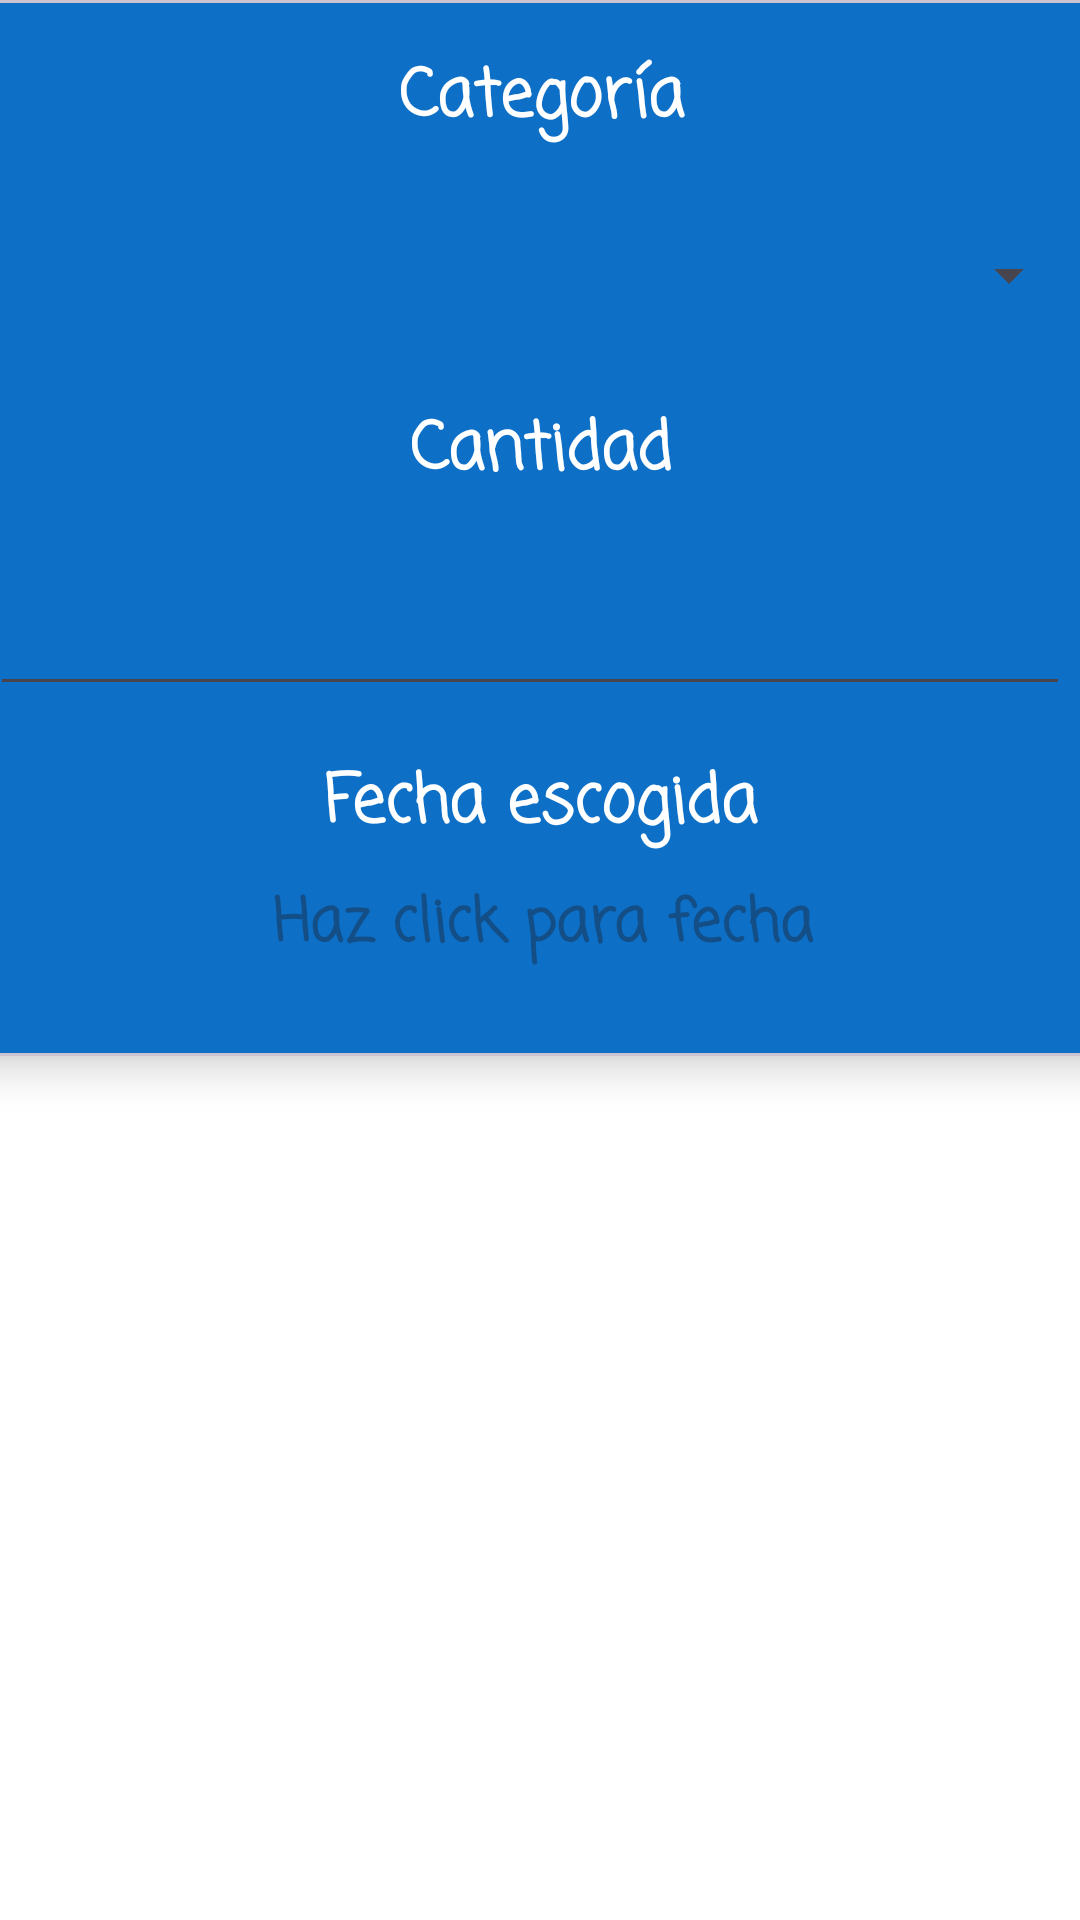

This screen was rendered from an Android layout file. Write that file and the resources it references.
<!-- AndroidManifest.xml: application theme Theme.AplicacionFinalGastos -->
<!-- res/layout/crearpresupuesto.xml -->
<?xml version="1.0" encoding="utf-8"?>
<androidx.constraintlayout.widget.ConstraintLayout xmlns:android="http://schemas.android.com/apk/res/android"
    xmlns:app="http://schemas.android.com/apk/res-auto"
    xmlns:tools="http://schemas.android.com/tools"
    android:layout_width="match_parent"
    android:layout_height="match_parent"
    android:background="#FFFFFF"
    tools:context=".Presupuestos">

    
    <com.google.android.material.card.MaterialCardView
        android:id="@+id/cartaCrearPresupuesto"
        android:layout_width="396dp"
        android:layout_height="352dp"
        android:padding="16dp"
        app:cardElevation="8dp"
        app:layout_constraintEnd_toEndOf="parent"
        app:layout_constraintStart_toStartOf="parent"
        app:layout_constraintTop_toTopOf="parent">

        <androidx.constraintlayout.widget.ConstraintLayout
            android:layout_width="match_parent"
            android:layout_height="352dp"
            android:background="#0D6FC6">

            

            

            
            <TextView
                android:id="@+id/textView24"
                android:layout_width="wrap_content"
                android:layout_height="wrap_content"
                android:layout_marginTop="16dp"
                android:fontFamily="casual"
                android:text="Categoría"
                android:textColor="#FFFFFF"
                android:textSize="22sp"
                android:textStyle="bold"
                app:layout_constraintEnd_toEndOf="parent"
                app:layout_constraintHorizontal_bias="0.501"
                app:layout_constraintStart_toStartOf="parent"
                app:layout_constraintTop_toTopOf="parent" />

            <Spinner
                android:id="@+id/crearPresupuestoSpinner"
                android:layout_width="360dp"
                android:layout_height="52dp"
                android:layout_marginTop="16dp"
                android:padding="8dp"
                app:layout_constraintEnd_toEndOf="parent"
                app:layout_constraintStart_toStartOf="parent"
                app:layout_constraintTop_toBottomOf="@id/textView24" />

            <TextView
                android:id="@+id/textViewCantidadCrear"
                android:layout_width="wrap_content"
                android:layout_height="wrap_content"
                android:layout_marginTop="16dp"
                android:fontFamily="casual"
                android:text="Cantidad"
                android:textColor="#FFFFFF"
                android:textSize="22sp"
                android:textStyle="bold"
                app:layout_constraintEnd_toEndOf="parent"
                app:layout_constraintStart_toStartOf="parent"
                app:layout_constraintTop_toBottomOf="@id/crearPresupuestoSpinner" />

            

            

            <EditText
                android:id="@+id/crearPresupuestoCantidad"
                android:layout_width="360dp"
                android:layout_height="52dp"
                android:layout_marginTop="16dp"
                android:ems="10"
                android:fontFamily="cursive"
                android:inputType="numberDecimal"
                android:minHeight="48dp"
                android:padding="8dp"
                android:textAlignment="center"
                android:textColor="#FFFFFF"
                android:textStyle="bold"
                app:layout_constraintEnd_toEndOf="parent"
                app:layout_constraintHorizontal_bias="0.4"
                app:layout_constraintStart_toStartOf="parent"
                app:layout_constraintTop_toBottomOf="@id/textViewCantidadCrear"
                tools:ignore="SpeakableTextPresentCheck" />

            <TextView
                android:id="@+id/textViewOtro"
                android:layout_width="wrap_content"
                android:layout_height="wrap_content"
                android:layout_marginTop="16dp"
                android:fontFamily="casual"
                android:text="Fecha escogida"
                android:textColor="#FFFFFF"
                android:textSize="22sp"
                android:textStyle="bold"
                app:layout_constraintEnd_toEndOf="parent"
                app:layout_constraintStart_toStartOf="parent"
                app:layout_constraintTop_toBottomOf="@id/crearPresupuestoCantidad" />

            
            <TextView
                android:id="@+id/crearFechaPresupuesto"
                android:layout_width="221dp"
                android:layout_height="54dp"
                android:layout_marginTop="8dp"
                android:fontFamily="casual"
                android:hint="Haz click para fecha"
                android:textAlignment="center"
                android:textColor="#FFFFFF"
                android:textSize="20sp"
                android:textStyle="bold"
                app:layout_constraintEnd_toEndOf="parent"
                app:layout_constraintHorizontal_bias="0.502"
                app:layout_constraintStart_toStartOf="parent"
                app:layout_constraintTop_toBottomOf="@id/textViewOtro" />

        </androidx.constraintlayout.widget.ConstraintLayout>

    </com.google.android.material.card.MaterialCardView>

</androidx.constraintlayout.widget.ConstraintLayout>
<!-- resources referenced by this layout -->
<resources>
  <style name="Theme.AplicacionFinalGastos" parent="Base.Theme.AplicacionFinalGastos" />
  <style name="Base.Theme.AplicacionFinalGastos" parent="Theme.Material3.DayNight.NoActionBar">
          
          
      </style>
</resources>
